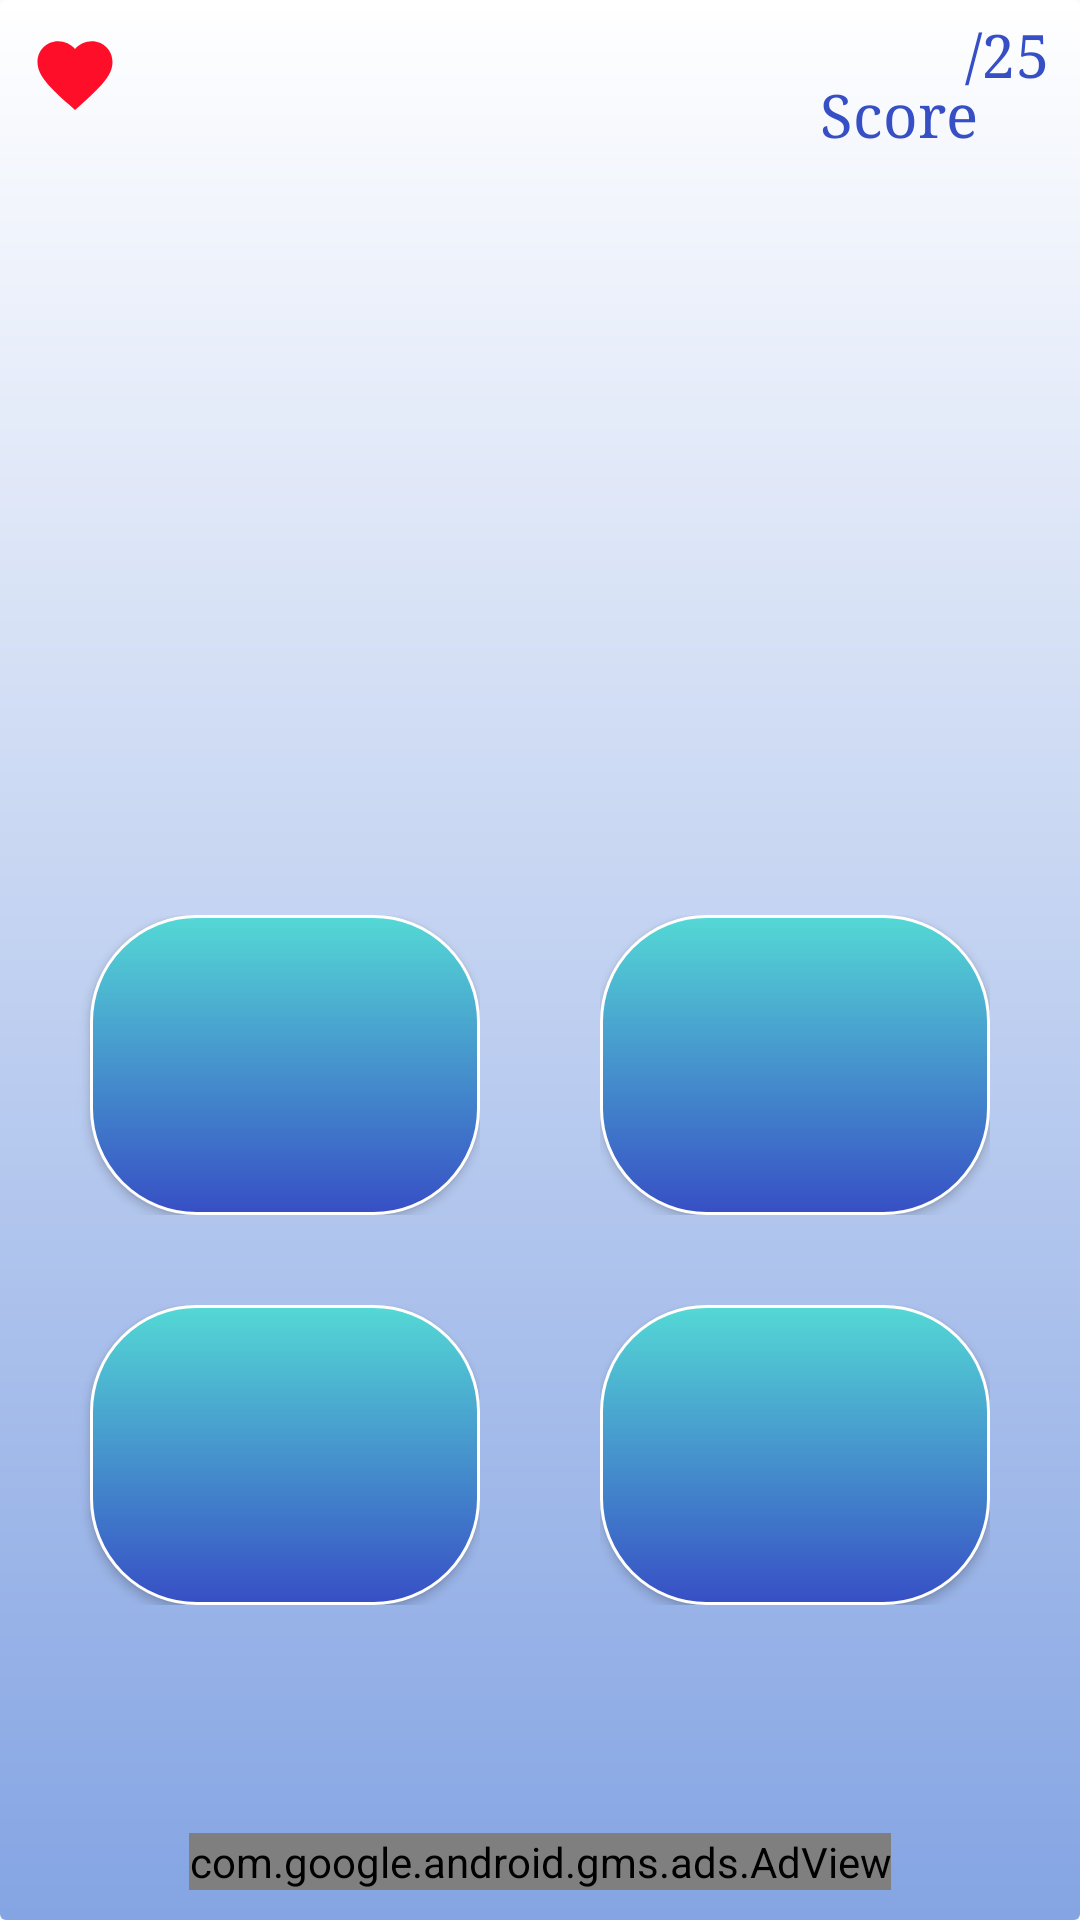

Produce the Android XML layout that renders to this screen, including the resource entries it uses.
<!-- AndroidManifest.xml: application theme AppTheme -->
<!-- res/layout/activity_bayrakulkemain.xml -->
<?xml version="1.0" encoding="utf-8"?>
<RelativeLayout
    xmlns:android="http://schemas.android.com/apk/res/android"
    xmlns:app="http://schemas.android.com/apk/res-auto"
    xmlns:tools="http://schemas.android.com/tools"
    android:layout_width="match_parent"
    android:layout_height="match_parent"
    tools:context=".bayrakulkemain"
    android:background="@drawable/border">
    <RelativeLayout
        android:id="@+id/country"
        android:layout_width="match_parent"
        android:layout_height="match_parent">
        <ImageView
            android:id="@+id/can1"
            android:layout_marginTop="10dp"
            android:layout_marginLeft="10dp"
            android:layout_width="30dp"
            android:layout_height="30dp"
            android:background="@drawable/ic_favorite_black_24dp">
        </ImageView>
        <ImageView
            android:id="@+id/can2"
            android:layout_marginTop="10dp"
            android:layout_marginLeft="50dp"
            android:layout_width="30dp"
            android:layout_height="30dp"
            android:background="@drawable/ic2_favorite_black_24dp">
        </ImageView>
        <ImageView
            android:id="@+id/can3"
            android:layout_marginTop="10dp"
            android:layout_marginLeft="90dp"
            android:layout_width="30dp"
            android:layout_height="30dp"
            android:background="@drawable/ic3_favorite_black_24dp">
        </ImageView>
        <TextView
            android:id="@+id/zaman"
            android:layout_width="match_parent"
            android:layout_height="wrap_content"
            android:layout_alignParentTop="true"
            android:layout_marginTop="5dp"
            android:fontFamily="serif"
            android:gravity="center"
            android:textAlignment="center"
            android:textColor="@color/mav"
            android:textSize="30sp">
        </TextView>
        <TextView
            android:id="@+id/skor"
            android:layout_width="match_parent"
            android:layout_height="50dp"
            android:layout_marginTop="5dp"
            android:layout_marginRight="42dp"
            android:fontFamily="serif"
            android:gravity="right"
            android:textColor="@color/text_color"
            android:textSize="20sp"></TextView>
        <TextView
            android:id="@+id/toplam_skor"
            android:layout_width="match_parent"
            android:layout_height="50dp"
            android:layout_marginTop="5dp"
            android:layout_marginRight="10dp"
            android:fontFamily="serif"
            android:gravity="right"
            android:text="/25"
            android:textColor="@color/text_color"
            android:textSize="20sp"></TextView>
        <TextView
            android:layout_width="match_parent"
            android:layout_height="50dp"
            android:layout_marginTop="25dp"
            android:layout_marginRight="34dp"
            android:fontFamily="serif"
            android:gravity="right"
            android:text="@string/score"
            android:textColor="@color/text_color"
            android:textSize="20sp"/>
        <TextView
            android:id="@+id/oyuncu_skor"
            android:layout_width="match_parent"
            android:layout_height="50dp"
            android:layout_marginTop="25dp"
            android:layout_marginRight="9dp"
            android:fontFamily="serif"
            android:gravity="right"
            android:textColor="@color/text_color"
            android:textSize="20sp"/>
        <ImageView
            android:layout_centerHorizontal="true"
            android:layout_marginTop="60dp"
            android:layout_below="@+id/skor"
            android:id="@+id/flag_name"
            android:layout_width="150dp"
            android:layout_height="150dp"
            android:layout_marginLeft="30dp"
            android:layout_marginRight="20dp"
            android:layout_marginBottom="10dp"
            android:layout_weight="1">
        </ImageView>
        <RelativeLayout
            android:id="@+id/top_buttons"
            android:layout_width="match_parent"
            android:layout_height="wrap_content"
            android:layout_below="@+id/flag_name"
            android:layout_marginTop="30dp">
            <TextView
                android:id="@+id/belirtec1"
                android:layout_width="wrap_content"
                android:layout_height="wrap_content"
                android:layout_centerHorizontal="true"/>
            <RelativeLayout
                android:id="@+id/top_left_button"
                android:layout_toLeftOf="@+id/belirtec1"
                android:layout_marginRight="20dp"
                android:layout_width="wrap_content"
                android:layout_height="wrap_content"
                android:fontFamily="serif"
                android:textAlignment="center"
                android:textColor="@color/beyaz"
                android:textSize="12sp"
                android:textAllCaps="false">
                <Button
                    android:id="@+id/op_1"
                    android:layout_alignParentRight="true"
                    android:layout_width="130dp"
                    android:layout_height="100dp"
                    android:background="@drawable/button_border"
                    android:fontFamily="serif"
                    android:textAlignment="center"
                    android:textColor="@color/beyaz"
                    android:textSize="12sp"
                    android:textAllCaps="false"/>
                <ImageView
                    android:id="@+id/cop1"
                    android:layout_marginTop="10dp"
                    android:layout_width="40dp"
                    android:layout_height="40dp"
                    android:layout_alignParentRight="true"
                    android:background="@drawable/ic11_check_black_24dp"/>
            </RelativeLayout>
            <RelativeLayout
                android:id="@+id/top_right_button"
                android:layout_toRightOf="@+id/belirtec1"
                android:layout_marginLeft="20dp"
                android:layout_width="wrap_content"
                android:layout_height="wrap_content"
                android:fontFamily="serif"
                android:textAlignment="center"
                android:textColor="@color/beyaz"
                android:textSize="12sp"
                android:textAllCaps="false">
                <Button
                    android:id="@+id/op_2"
                    android:layout_alignParentLeft="true"
                    android:layout_width="130dp"
                    android:layout_height="100dp"
                    android:background="@drawable/button_border"
                    android:fontFamily="serif"
                    android:textAlignment="center"
                    android:textColor="@color/beyaz"
                    android:textSize="12sp"
                    android:textAllCaps="false"/>
                <ImageView
                    android:id="@+id/cop2"
                    android:layout_marginTop="10dp"
                    android:layout_width="40dp"
                    android:layout_height="40dp"
                    android:layout_alignParentLeft="true"
                    android:background="@drawable/ic11_check_black_24dp">
                </ImageView>
            </RelativeLayout>
        </RelativeLayout>
        <RelativeLayout
            android:id="@+id/lower_buttons"
            android:layout_below="@+id/top_buttons"
            android:layout_width="match_parent"
            android:layout_height="wrap_content"
            android:layout_above="@+id/adView"
            android:layout_marginTop="30dp">
            <TextView
                android:id="@+id/belirtec2"
                android:layout_width="wrap_content"
                android:layout_height="wrap_content"
                android:layout_centerHorizontal="true"/>
            <RelativeLayout
                android:id="@+id/lower_left_button"
                android:layout_toLeftOf="@+id/belirtec2"
                android:layout_marginRight="20dp"
                android:layout_width="wrap_content"
                android:layout_height="wrap_content"
                android:fontFamily="serif"
                android:textAlignment="center"
                android:textColor="@color/beyaz"
                android:textSize="12sp"
                android:textAllCaps="false">
                <Button
                    android:id="@+id/op_3"
                    android:layout_alignParentRight="true"
                    android:layout_width="130dp"
                    android:layout_height="100dp"
                    android:background="@drawable/button_border"
                    android:fontFamily="serif"
                    android:textAlignment="center"
                    android:textColor="@color/beyaz"
                    android:textSize="12sp"
                    android:textAllCaps="false"/>
                <ImageView
                    android:id="@+id/cop3"
                    android:layout_marginTop="10dp"
                    android:layout_width="40dp"
                    android:layout_height="40dp"
                    android:layout_alignParentRight="true"
                    android:background="@drawable/ic11_check_black_24dp">
                </ImageView>
            </RelativeLayout>
            <RelativeLayout
                android:id="@+id/lower_right_button"
                android:layout_toRightOf="@+id/belirtec2"
                android:layout_marginLeft="20dp"
                android:layout_width="wrap_content"
                android:layout_height="wrap_content"
                android:fontFamily="serif"
                android:textAlignment="center"
                android:textColor="@color/beyaz"
                android:textSize="12sp"
                android:textAllCaps="false">
                <Button
                    android:id="@+id/op_4"
                    android:layout_alignParentLeft="true"
                    android:layout_width="130dp"
                    android:layout_height="100dp"
                    android:background="@drawable/button_border"
                    android:fontFamily="serif"
                    android:textAlignment="center"
                    android:textColor="@color/beyaz"
                    android:textSize="12sp"
                    android:textAllCaps="false"/>
                <ImageView
                    android:id="@+id/cop4"
                    android:layout_marginTop="10dp"
                    android:layout_width="40dp"
                    android:layout_height="40dp"
                    android:layout_alignParentLeft="true"
                    android:background="@drawable/ic11_check_black_24dp">
                </ImageView>
            </RelativeLayout>
        </RelativeLayout>
        <com.google.android.gms.ads.AdView
            xmlns:ads="http://schemas.android.com/apk/res-auto"
            android:id="@+id/adView"
            android:layout_width="wrap_content"
            android:layout_height="wrap_content"
            android:layout_centerHorizontal="true"
            android:layout_alignParentBottom="true"
            android:layout_marginBottom="10dp"
            ads:adSize="BANNER"
            ads:adUnitId="ca-app-pub-2217525225495117/1668243341">
        </com.google.android.gms.ads.AdView>
    </RelativeLayout>
</RelativeLayout>
<!-- resources referenced by this layout -->
<resources>
  <color name="beyaz">#FFFFFF</color>
  <color name="mav">#4F76C5</color>
  <color name="text_color">#374fc5</color>
  <!-- drawable border (drawable) -->
  <?xml version="1.0" encoding="utf-8"?>
  <shape xmlns:android="http://schemas.android.com/apk/res/android"
      android:shape="rectangle" >
      <gradient
          android:angle="270"
          android:endColor="#84a4e3"
          android:startColor="#FFFFFF" />
      <corners android:radius="2dp" />
  </shape>
  <!-- drawable button_border (drawable) -->
  <?xml version="1.0" encoding="utf-8"?>
  <shape xmlns:android="http://schemas.android.com/apk/res/android"
  android:shape="rectangle" >
  <gradient
      android:angle="810"
      android:endColor="#54d8d5"
      android:startColor="#374fc5" />
  <corners android:radius="10dp" />
  
  <stroke
      android:width="3px"
      android:color="#ffffff">
  
  </stroke>
  <corners android:radius="35dp"/>
  </shape>
  <!-- drawable ic11_check_black_24dp (drawable) -->
  <vector android:height="24dp" android:tint="#22B14C"
      android:viewportHeight="24.0" android:viewportWidth="24.0"
      android:width="24dp" xmlns:android="http://schemas.android.com/apk/res/android">
      <path android:fillColor="#FF000000" android:pathData="M9,16.17L4.83,12l-1.42,1.41L9,19 21,7l-1.41,-1.41z"/>
  </vector>
  <!-- drawable ic_favorite_black_24dp (drawable) -->
  <vector android:height="24dp" android:tint="#FF0E29"
      android:viewportHeight="24.0" android:viewportWidth="24.0"
      android:width="24dp" xmlns:android="http://schemas.android.com/apk/res/android">
      <path android:fillColor="#FF000000" android:pathData="M12,21.35l-1.45,-1.32C5.4,15.36 2,12.28 2,8.5 2,5.42 4.42,3 7.5,3c1.74,0 3.41,0.81 4.5,2.09C13.09,3.81 14.76,3 16.5,3 19.58,3 22,5.42 22,8.5c0,3.78 -3.4,6.86 -8.55,11.54L12,21.35z"/>
  </vector>
  <string name="score">Score</string>
  <style name="AppTheme" parent="Theme.AppCompat.Light.DarkActionBar">
          
          <item name="colorPrimary">@color/colorPrimary</item>
          <item name="colorPrimaryDark">@color/colorPrimaryDark</item>
          <item name="colorAccent">@color/colorAccent</item>
          <item name="windowActionBar">false</item>
          <item name="windowNoTitle">true</item>
      </style>
  <color name="colorPrimary">#008577</color>
  <color name="colorPrimaryDark">#4F76C5</color>
  <color name="colorAccent">#D81B60</color>
</resources>
